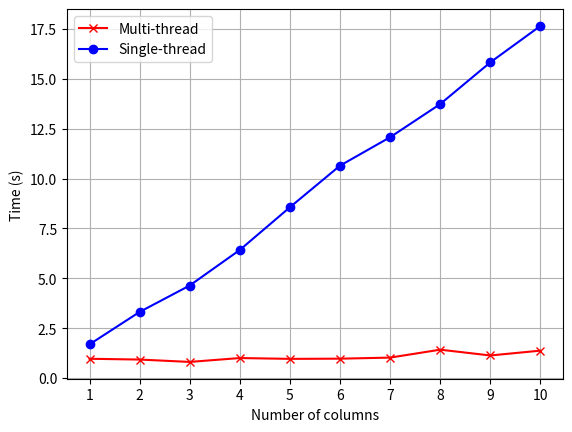

Generate this figure with matplotlib: (Note: this script raises an exception after producing the figure.)
import matplotlib.pyplot as plt

data_1 = {
    "multi": [0.9670929908752441, 0.9280035972595215, 0.8094608783721924, 1.003879928588867, 0.9625126123428345, 0.9727055788040161, 1.0256131172180176, 1.4231481075286865, 1.1327391862869263, 1.3755057096481322],
    "single":[1.6894919872283936, 3.3157647132873533, 4.64069697856903, 6.4235625028610235, 8.564500164985656, 10.64930691719055, 12.07495138645172, 13.737373042106627, 15.829305124282834, 17.655278110504153]
    }

data_2 = {
    "multi": [0.2261171817779541, 0.20170650482177735, 0.20368919372558594, 0.21698400974273682, 0.22703511714935304, 0.23556067943572997, 0.21122329235076903, 0.2829287052154541, 0.2825289011001587, 0.3029968023300171],
    "single": [0.22944509983062744, 0.19380619525909423, 0.2913848876953125, 0.2822930335998535, 0.40129089355468744, 0.5224943637847901, 0.5814058780670166, 0.5298229694366455, 1.0164576768875122, 1.2121525049209594]
}

x = range(1, 11)

plt.xlabel("Number of columns")
plt.ylabel("Time (s)")

plt.xticks(x)

plt.plot(x, data_1["multi"], 'r-x', label="Multi-thread")
plt.plot(x, data_1["single"], 'b-o', label="Single-thread")

plt.legend()
plt.grid(True)

plt.savefig("/Users/<user>/Desktop/NDBC/figure_1.png", dpi=600)

